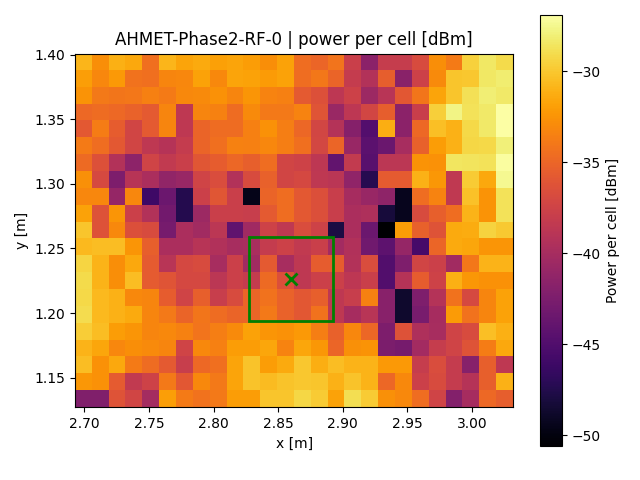

Source data for this figure (header and first rows):
x, y, z
2.699, 1.133, -42.23
2.699, 1.146, -32.3
2.699, 1.159, -30.46
2.699, 1.172, -30.93
2.699, 1.186, -29.7
2.699, 1.199, -28.97
2.699, 1.212, -29.2
2.699, 1.225, -29.12
2.699, 1.238, -29.41
2.699, 1.251, -30.69
2.699, 1.264, -30.09
2.699, 1.277, -31.74
2.699, 1.29, -33.19
2.699, 1.303, -32.68
2.699, 1.316, -34.74
2.699, 1.329, -33.8
2.699, 1.342, -35.86
2.699, 1.355, -34.85
2.699, 1.368, -32.54
2.699, 1.381, -31.99
2.699, 1.394, -30.89
2.712, 1.133, -42.23
2.712, 1.146, -32.58
2.712, 1.159, -32.58
2.712, 1.172, -31.6
2.712, 1.186, -30.5
2.712, 1.199, -30.64
2.712, 1.212, -30.64
2.712, 1.225, -30.99
2.712, 1.238, -30.99
2.712, 1.251, -30.49
2.712, 1.264, -36.33
2.712, 1.277, -36.33
2.712, 1.29, -33.19
2.712, 1.303, -36.97
2.712, 1.316, -36.43
2.712, 1.329, -34.59
2.712, 1.342, -33.75
2.712, 1.355, -34.62
2.712, 1.368, -33.94
2.712, 1.381, -33.14
2.712, 1.394, -32.76
2.725, 1.133, -36.23
2.725, 1.146, -35.67
2.725, 1.159, -31.51
2.725, 1.172, -33.16
2.725, 1.186, -32.04
2.725, 1.199, -31.07
2.725, 1.212, -31.07
2.725, 1.225, -32.84
2.725, 1.238, -32.84
2.725, 1.251, -30.49
2.725, 1.264, -33.1
2.725, 1.277, -32.43
2.725, 1.29, -41.02
2.725, 1.303, -42.39
2.725, 1.316, -39.24
2.725, 1.329, -35.87
2.725, 1.342, -35.54
2.725, 1.355, -34.81
... 486 more rows
